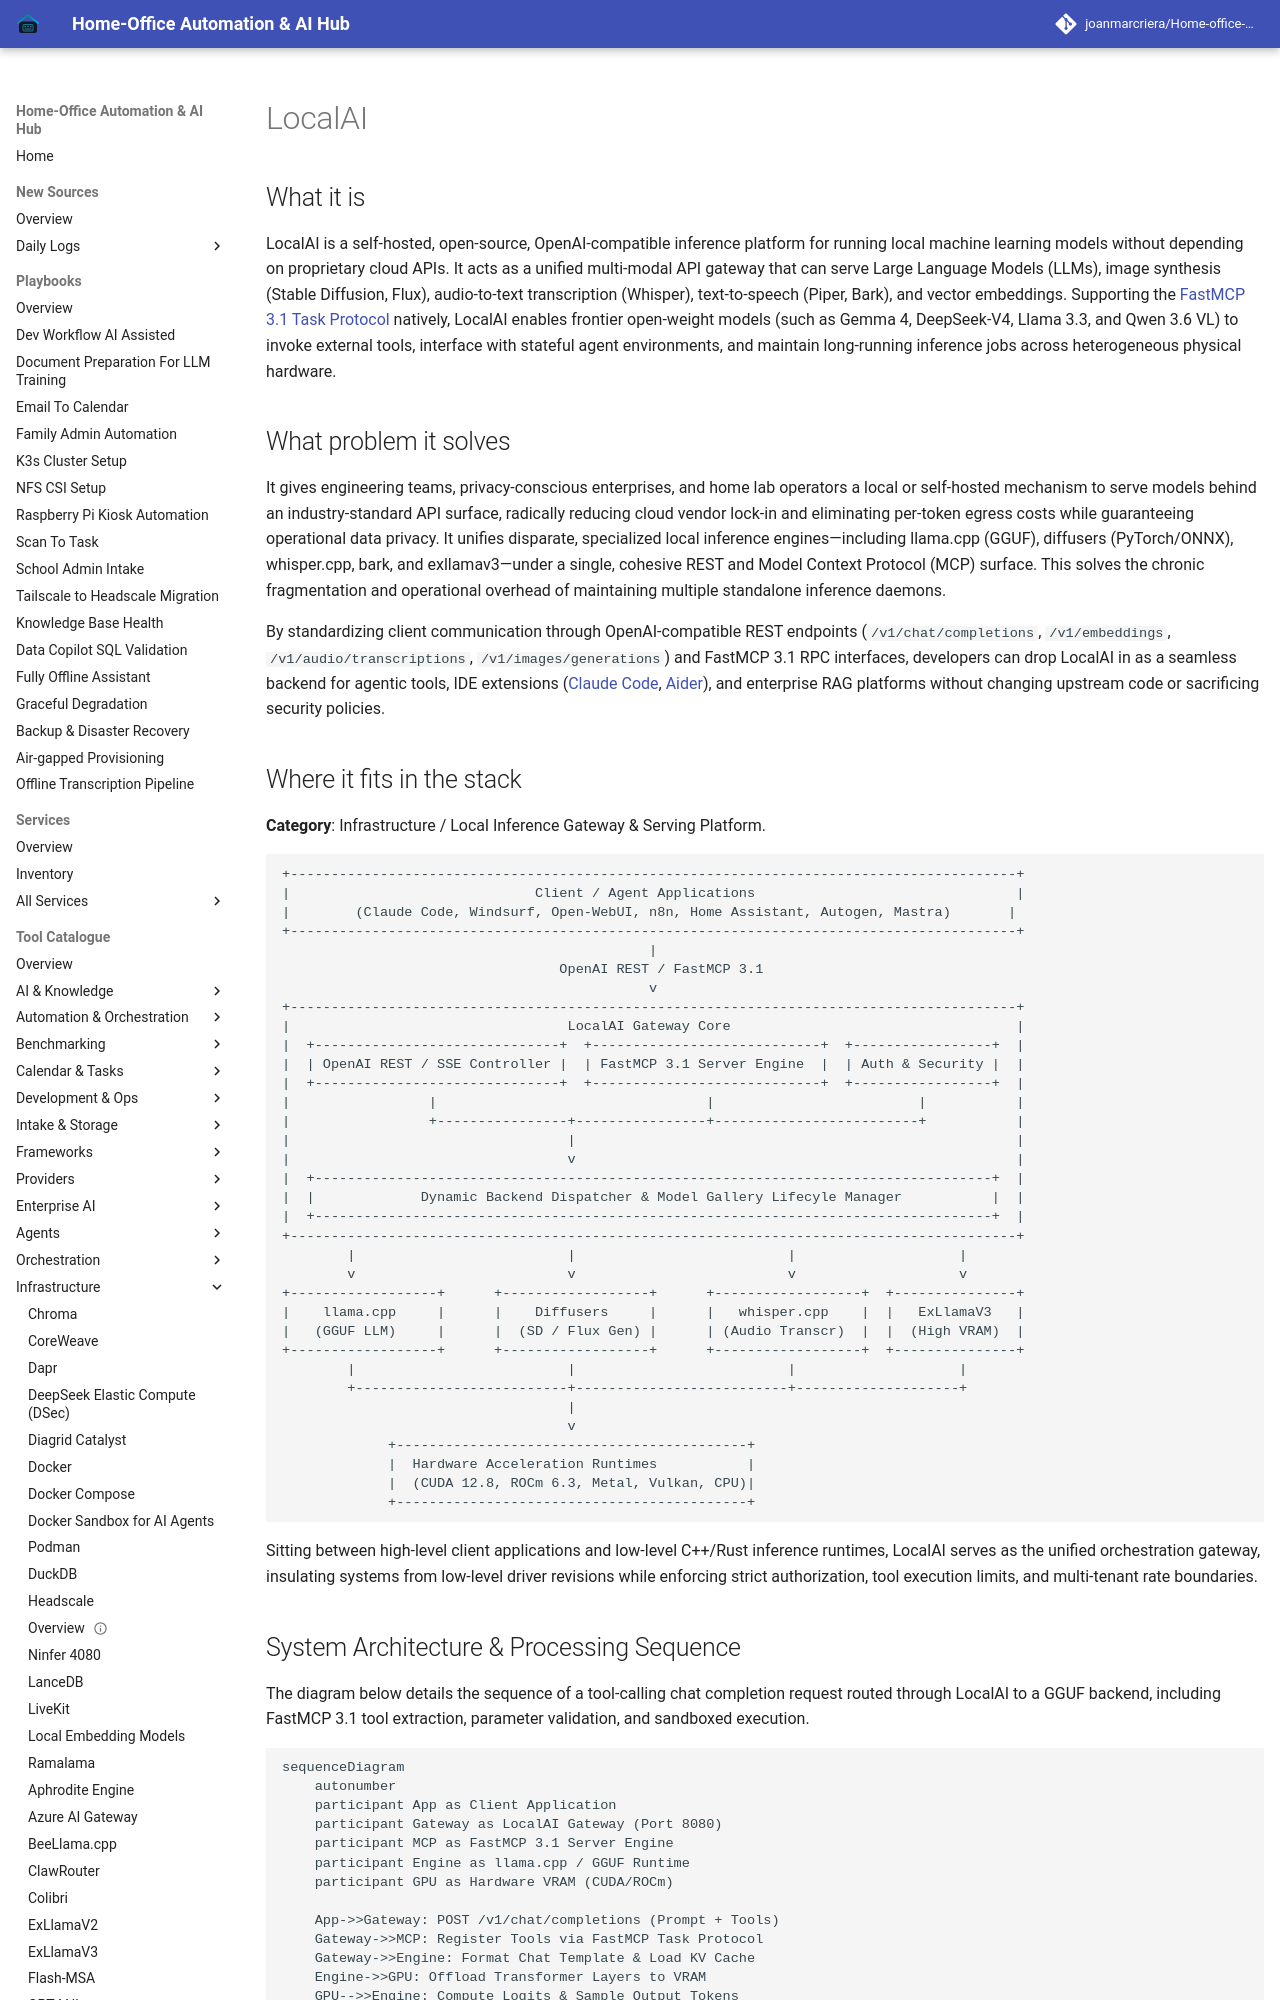

repository: joanmarcriera/Home-office-automations · page: tools/infrastructure/localai/index.html · generator: mkdocs

# LocalAI

## What it is
LocalAI is a self-hosted, open-source, OpenAI-compatible inference platform for running local machine learning models without depending on proprietary cloud APIs. It acts as a unified multi-modal API gateway that can serve Large Language Models (LLMs), image synthesis (Stable Diffusion, Flux), audio-to-text transcription (Whisper), text-to-speech (Piper, Bark), and vector embeddings. Supporting the [FastMCP 3.1 Task Protocol](../../knowledge_base/patterns/tool-calling-and-mcp.md) natively, LocalAI enables frontier open-weight models (such as Gemma 4, DeepSeek-V4, Llama 3.3, and Qwen 3.6 VL) to invoke external tools, interface with stateful agent environments, and maintain long-running inference jobs across heterogeneous physical hardware.

## What problem it solves
It gives engineering teams, privacy-conscious enterprises, and home lab operators a local or self-hosted mechanism to serve models behind an industry-standard API surface, radically reducing cloud vendor lock-in and eliminating per-token egress costs while guaranteeing operational data privacy. It unifies disparate, specialized local inference engines—including llama.cpp (GGUF), diffusers (PyTorch/ONNX), whisper.cpp, bark, and exllamav3—under a single, cohesive REST and Model Context Protocol (MCP) surface. This solves the chronic fragmentation and operational overhead of maintaining multiple standalone inference daemons.

By standardizing client communication through OpenAI-compatible REST endpoints (`/v1/chat/completions`, `/v1/embeddings`, `/v1/audio/transcriptions`, `/v1/images/generations`) and FastMCP 3.1 RPC interfaces, developers can drop LocalAI in as a seamless backend for agentic tools, IDE extensions ([Claude Code](../development_ops/claude-code.md), [Aider](../development_ops/aider.md)), and enterprise RAG platforms without changing upstream code or sacrificing security policies.
